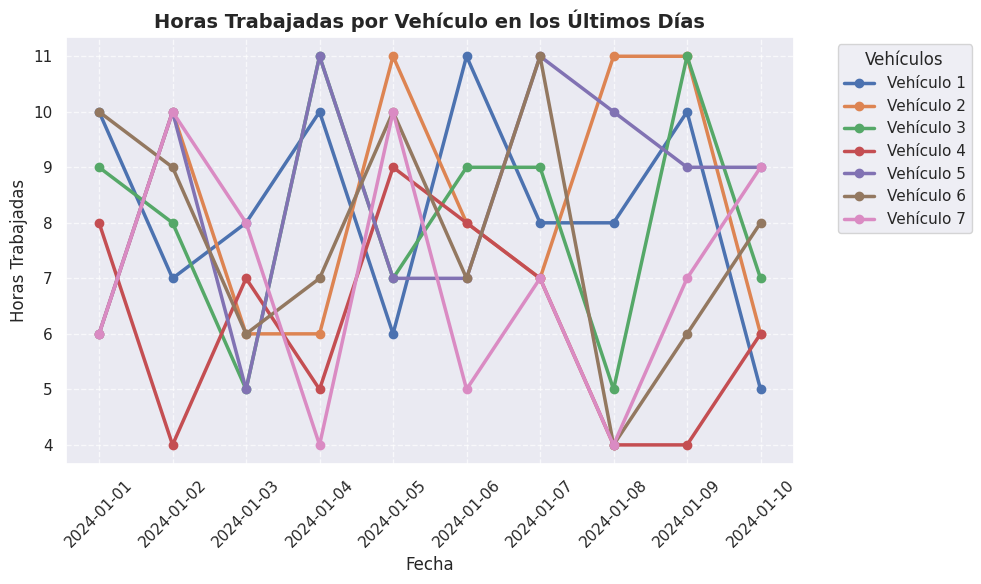

Reproduce this figure in Python.
import matplotlib.pyplot as plt
import seaborn as sns
import numpy as np
import pandas as pd

# Simulación de datos
dias = pd.date_range(start="2024-01-01", periods=10, freq='D')  # 10 días de datos
vehiculos = [f"Vehículo {i+1}" for i in range(7)]  # 7 vehículos

# Generar datos de horas trabajadas de forma aleatoria
np.random.seed(42)
data = {vehiculo: np.random.randint(4, 12, size=len(dias)) for vehiculo in vehiculos}

# Crear DataFrame
df = pd.DataFrame(data, index=dias)

# Configuración del gráfico
sns.set_theme(style="darkgrid")
plt.figure(figsize=(10, 6))

# Graficar cada vehículo con una línea diferente
for vehiculo in vehiculos:
    plt.plot(df.index, df[vehiculo], marker='o', label=vehiculo, linewidth=2.5)

# Personalización del gráfico
plt.title("Horas Trabajadas por Vehículo en los Últimos Días", fontsize=14, fontweight='bold')
plt.xlabel("Fecha", fontsize=12)
plt.ylabel("Horas Trabajadas", fontsize=12)
plt.xticks(rotation=45)
plt.legend(title="Vehículos", bbox_to_anchor=(1.05, 1), loc='upper left')
plt.grid(True, linestyle="--", alpha=0.7)

# Mostrar gráfico
plt.tight_layout()
plt.show()